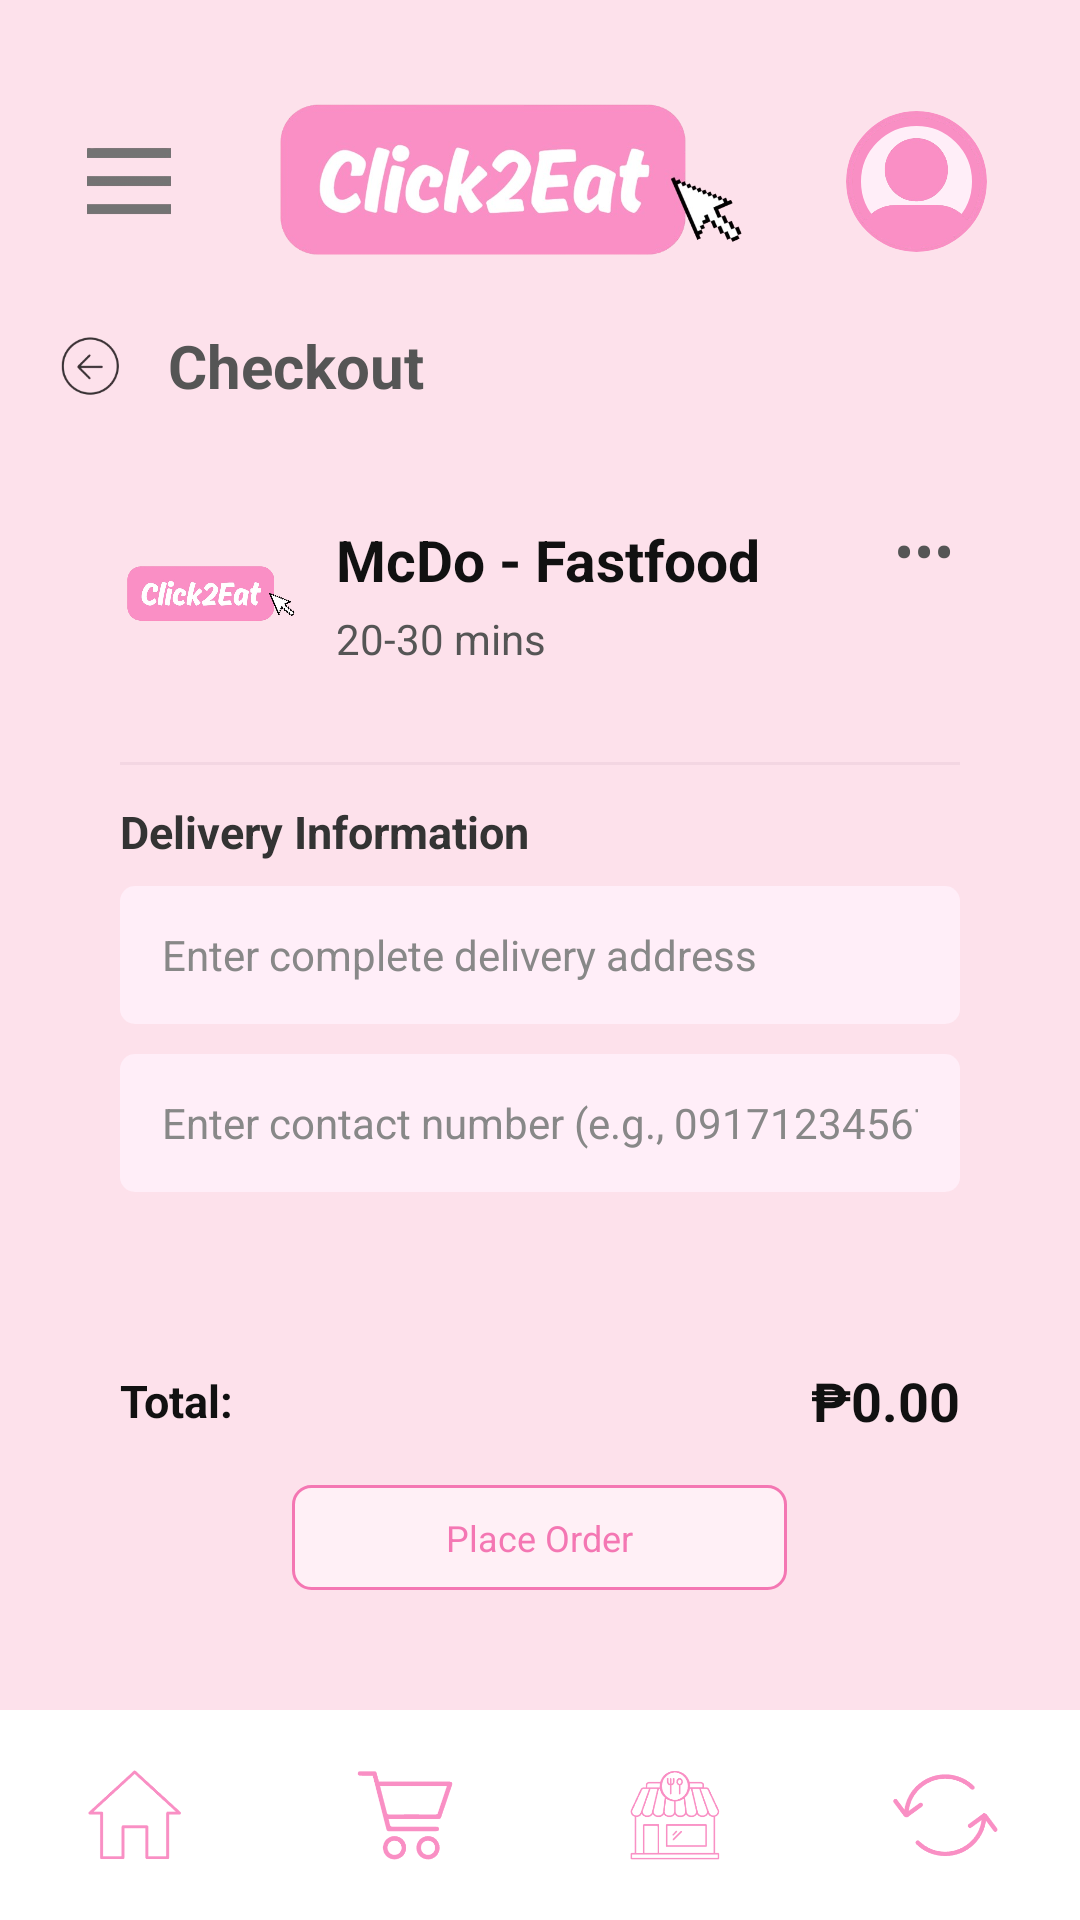

Reconstruct the res/layout file that produces this screen, plus the resources it refers to.
<!-- AndroidManifest.xml: application theme Theme.Click2Eat -->
<!-- res/layout/activity_checkout.xml -->
<?xml version="1.0" encoding="utf-8"?>
<LinearLayout
    xmlns:android="http://schemas.android.com/apk/res/android"
    android:layout_width="match_parent"
    android:layout_height="match_parent"
    android:orientation="vertical"
    android:background="#FDE1EB">

    
    <LinearLayout
        android:layout_width="match_parent"
        android:layout_height="71dp"
        android:layout_marginStart="20dp"
        android:layout_marginTop="25dp"
        android:layout_marginEnd="18dp"
        android:gravity="center_vertical"
        android:orientation="horizontal">

        <ImageView
            android:layout_width="28dp"
            android:layout_height="30dp"
            android:layout_marginLeft="9dp"
            android:contentDescription="Menu"
            android:src="@drawable/three_line_icon" />

        <ImageView
            android:layout_width="0dp"
            android:layout_height="58dp"
            android:layout_weight="1"
            android:contentDescription="Click2Eat logo"
            android:scaleType="fitCenter"
            android:src="@drawable/click2eat_logo_no_bg" />

        <ImageView
            android:id="@+id/ivProfile"
            android:layout_width="47dp"
            android:layout_height="47dp"
            android:layout_marginEnd="13dp"
            android:background="@drawable/bg_profile_circle"
            android:clipToOutline="true"
            android:contentDescription="Open profile"
            android:scaleType="centerCrop"
            android:src="@drawable/default_profile2" />
    </LinearLayout>

    
    <LinearLayout
        android:id="@+id/btnBackCheckout"
        android:layout_width="392dp"
        android:layout_height="52dp"
        android:clickable="true"
        android:focusable="true"
        android:gravity="center_vertical"
        android:orientation="horizontal"
        android:paddingHorizontal="20dp">

        <ImageView
            android:layout_width="21dp"
            android:layout_height="21dp"
            android:layout_marginEnd="10dp"
            android:contentDescription="Back to cart"
            android:scaleType="fitCenter"
            android:src="@drawable/arrow_left" />

        <TextView
            android:layout_width="103dp"
            android:layout_height="wrap_content"
            android:layout_marginLeft="5dp"
            android:text="Checkout"
            android:textColor="#555555"
            android:textSize="20sp"
            android:textStyle="bold" />
    </LinearLayout>

    
    <LinearLayout
        android:layout_width="match_parent"
        android:layout_height="0dp"
        android:layout_marginHorizontal="20dp"
        android:layout_marginBottom="16dp"
        android:layout_weight="1"
        android:background="@drawable/bg_restaurant_cart"
        android:orientation="vertical"
        android:padding="20dp">

        
        <LinearLayout
            android:layout_width="match_parent"
            android:layout_height="wrap_content"
            android:gravity="center_vertical"
            android:orientation="horizontal">

            <ImageView
                android:id="@+id/ivRestaurantLogo"
                android:layout_width="60dp"
                android:layout_height="60dp"
                android:contentDescription="Restaurant logo"
                android:scaleType="fitCenter"
                android:src="@drawable/click2eat_logo_no_bg" />

            <LinearLayout
                android:layout_width="0dp"
                android:layout_height="wrap_content"
                android:layout_marginStart="12dp"
                android:layout_weight="1"
                android:orientation="vertical">

                <TextView
                    android:id="@+id/tvRestaurantName"
                    android:layout_width="match_parent"
                    android:layout_height="wrap_content"
                    android:text="McDo - Fastfood"
                    android:textColor="#111111"
                    android:textSize="19sp"
                    android:textStyle="bold" />

                <TextView
                    android:id="@+id/tvDeliveryTime"
                    android:layout_width="match_parent"
                    android:layout_height="wrap_content"
                    android:layout_marginTop="4dp"
                    android:text="20-30 mins"
                    android:textColor="#555555"
                    android:textSize="14sp" />
            </LinearLayout>

            <TextView
                android:id="@+id/btnRestaurantOptions"
                android:layout_width="24dp"
                android:layout_height="20dp"
                android:layout_marginBottom="18dp"
                android:clickable="true"
                android:contentDescription="Restaurant cart options"
                android:focusable="true"
                android:gravity="center"
                android:text="•••"
                android:textColor="#555555"
                android:textSize="20sp" />

        </LinearLayout>

        
        <ScrollView
            android:layout_width="match_parent"
            android:layout_height="0dp"
            android:layout_marginTop="14dp"
            android:layout_weight="1"
            android:fillViewport="true">

            <LinearLayout
                android:layout_width="match_parent"
                android:layout_height="wrap_content"
                android:orientation="vertical">

                <LinearLayout
                    android:id="@+id/llOrderItemsContainer"
                    android:layout_width="match_parent"
                    android:layout_height="wrap_content"
                    android:orientation="vertical" />

                <View
                    android:layout_width="match_parent"
                    android:layout_height="1dp"
                    android:layout_marginVertical="12dp"
                    android:background="#F3D6E2" />

                <TextView
                    android:layout_width="wrap_content"
                    android:layout_height="wrap_content"
                    android:layout_marginBottom="8dp"
                    android:text="Delivery Information"
                    android:textColor="#333333"
                    android:textSize="15sp"
                    android:textStyle="bold" />

                <EditText
                    android:id="@+id/etDeliveryAddress"
                    android:layout_width="match_parent"
                    android:layout_height="46dp"
                    android:layout_marginBottom="10dp"
                    android:background="@drawable/bg_pink_input"
                    android:hint="Enter complete delivery address"
                    android:inputType="textPostalAddress"
                    android:paddingHorizontal="14dp"
                    android:textColor="#222222"
                    android:textColorHint="#888888"
                    android:textSize="14sp" />

                <EditText
                    android:id="@+id/etContactNumber"
                    android:layout_width="match_parent"
                    android:layout_height="46dp"
                    android:background="@drawable/bg_pink_input"
                    android:hint="Enter contact number (e.g., 09171234567)"
                    android:inputType="phone"
                    android:maxLength="13"
                    android:paddingHorizontal="14dp"
                    android:textColor="#222222"
                    android:textColorHint="#888888"
                    android:textSize="14sp" />
            </LinearLayout>
        </ScrollView>

        
        <LinearLayout
            android:layout_width="match_parent"
            android:layout_height="wrap_content"
            android:gravity="center_vertical"
            android:orientation="horizontal"
            android:paddingVertical="10dp">

            <TextView
                android:layout_width="0dp"
                android:layout_height="wrap_content"
                android:layout_weight="1"
                android:text="Total:"
                android:textColor="#111111"
                android:textSize="15sp"
                android:textStyle="bold" />

            <TextView
                android:id="@+id/tvTotalAmount"
                android:layout_width="wrap_content"
                android:layout_height="wrap_content"
                android:text="₱0.00"
                android:textColor="#111111"
                android:textSize="18sp"
                android:textStyle="bold" />
        </LinearLayout>

        
        <TextView
            android:id="@+id/btnPlaceOrder"
            android:layout_width="165dp"
            android:layout_height="35dp"
            android:layout_gravity="center"
            android:layout_marginTop="6dp"
            android:layout_marginBottom="4dp"
            android:background="@drawable/bg_pink_outline"
            android:clickable="true"
            android:focusable="true"
            android:gravity="center"
            android:text="Place Order"
            android:textColor="#F477B3"
            android:textSize="12sp" />
    </LinearLayout>

    
    <LinearLayout
        android:layout_width="match_parent"
        android:layout_height="70dp"
        android:background="@color/click_white"
        android:gravity="center"
        android:orientation="horizontal">

        <ImageButton
            android:id="@+id/btnHome"
            android:layout_width="0dp"
            android:layout_height="match_parent"
            android:layout_weight="1"
            android:background="@android:color/transparent"
            android:contentDescription="Home"
            android:padding="20dp"
            android:scaleType="centerInside"
            android:src="@drawable/dashboard_icon" />

        <ImageButton
            android:id="@+id/btnCart"
            android:layout_width="0dp"
            android:layout_height="match_parent"
            android:layout_weight="1"
            android:background="@android:color/transparent"
            android:contentDescription="Cart"
            android:padding="20dp"
            android:scaleType="centerInside"
            android:src="@drawable/cart_icon" />

        <ImageButton
            android:id="@+id/btnRestaurants"
            android:layout_width="0dp"
            android:layout_height="match_parent"
            android:layout_weight="1"
            android:background="@android:color/transparent"
            android:contentDescription="Restaurants"
            android:padding="20dp"
            android:scaleType="centerInside"
            android:src="@drawable/restaurants_icon" />

        <ImageButton
            android:id="@+id/btnOrders"
            android:layout_width="0dp"
            android:layout_height="match_parent"
            android:layout_weight="1"
            android:background="@android:color/transparent"
            android:contentDescription="Order history"
            android:padding="21dp"
            android:scaleType="centerInside"
            android:src="@drawable/history_icon" />

    </LinearLayout>
</LinearLayout>
<!-- resources referenced by this layout -->
<resources>
  <color name="click_white">#FFFFFF</color>
  <!-- drawable arrow_left: png bitmap (drawable, 7908 bytes) -->
  <!-- drawable bg_pink_input (drawable) -->
  <?xml version="1.0" encoding="utf-8"?>
  <shape xmlns:android="http://schemas.android.com/apk/res/android">
      <solid android:color="@color/click_light_pink"/>
      <corners android:radius="5dp"/>
  </shape>
  <!-- drawable bg_pink_outline (drawable) -->
  <?xml version="1.0" encoding="utf-8"?>
  <shape xmlns:android="http://schemas.android.com/apk/res/android"
      android:shape="rectangle">
  
      <solid android:color="#FFF0F6"/>
  
      <stroke
          android:width="1dp"
          android:color="#F477B3"/>
  
      <corners android:radius="6dp"/>
  
  </shape>
  <!-- drawable bg_profile_circle (drawable) -->
  <?xml version="1.0" encoding="utf-8"?>
  <shape xmlns:android="http://schemas.android.com/apk/res/android"
      android:shape="oval">
  
      <solid android:color="@color/click_light_pink"/>
  
      <stroke
          android:width="5dp"
          android:color="@color/click_pink"/>
  
  </shape>
  <!-- drawable cart_icon: png bitmap (drawable, 4194 bytes) -->
  <!-- drawable click2eat_logo_no_bg: png bitmap (drawable, 139894 bytes) -->
  <!-- drawable dashboard_icon: png bitmap (drawable, 2342 bytes) -->
  <!-- drawable default_profile2: png bitmap (drawable, 52318 bytes) -->
  <!-- drawable history_icon: png bitmap (drawable, 4571 bytes) -->
  <!-- drawable restaurants_icon: png bitmap (drawable, 7734 bytes) -->
  <!-- drawable three_line_icon: png bitmap (drawable, 2015 bytes) -->
  <style name="Theme.Click2Eat" parent="Base.Theme.Click2Eat" />
  <color name="click_light_pink">#ffeef8</color>
  <color name="click_pink">#f98fc4</color>
  <style name="Base.Theme.Click2Eat" parent="Theme.Material3.DayNight.NoActionBar">
          
          
      </style>
</resources>
